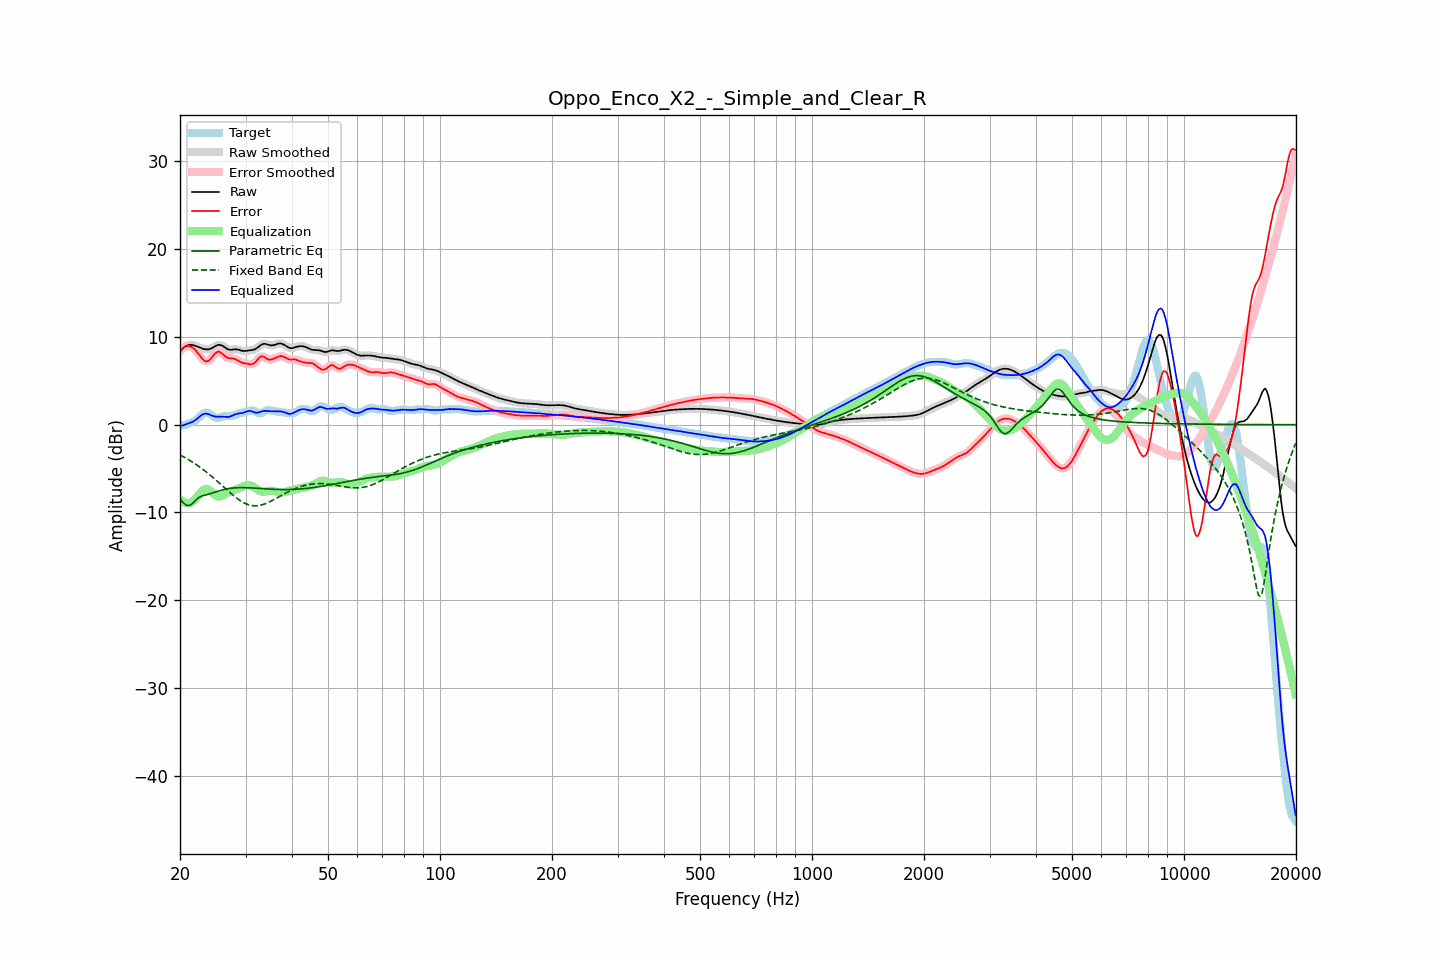

The table this chart was drawn from, first rows:
frequency, raw, error, smoothed, error_smoothed, equalization, parametric_eq, fixed_band_eq, equalized_raw, equalized_smoothed, target
20.00, 8.37, 8.48, 8.36, 8.47, -8.50, -8.42, -3.45, -0.13, -0.13, -0.11
20.20, 8.55, 8.63, 8.56, 8.65, -8.66, -8.66, -3.54, -0.11, -0.10, -0.08
20.40, 8.71, 8.77, 8.72, 8.78, -8.79, -8.89, -3.64, -0.07, -0.06, -0.06
20.61, 8.87, 8.90, 8.86, 8.88, -8.87, -9.04, -3.74, -0.00, -0.01, -0.03
20.81, 8.98, 8.95, 8.98, 8.95, -8.92, -9.18, -3.84, 0.06, 0.06, 0.03
21.02, 9.06, 8.96, 9.06, 8.97, -8.94, -9.20, -3.95, 0.12, 0.13, 0.10
21.23, 9.11, 8.95, 9.10, 8.94, -8.92, -9.21, -4.06, 0.19, 0.19, 0.16
21.44, 9.11, 8.88, 9.11, 8.88, -8.86, -9.08, -4.17, 0.25, 0.25, 0.23
21.66, 9.07, 8.76, 9.08, 8.77, -8.73, -8.95, -4.29, 0.34, 0.34, 0.31
21.87, 9.03, 8.62, 9.03, 8.61, -8.57, -8.76, -4.41, 0.46, 0.45, 0.41
22.09, 8.96, 8.42, 8.96, 8.42, -8.37, -8.57, -4.53, 0.59, 0.59, 0.54
22.31, 8.89, 8.19, 8.89, 8.19, -8.15, -8.42, -4.66, 0.74, 0.74, 0.70
22.54, 8.81, 7.95, 8.81, 7.94, -7.92, -8.27, -4.78, 0.89, 0.89, 0.87
22.76, 8.74, 7.70, 8.74, 7.70, -7.71, -8.18, -4.92, 1.04, 1.03, 1.04
22.99, 8.68, 7.48, 8.68, 7.49, -7.52, -8.10, -5.05, 1.15, 1.15, 1.20
23.22, 8.63, 7.32, 8.63, 7.32, -7.39, -8.05, -5.19, 1.23, 1.23, 1.31
23.45, 8.59, 7.23, 8.59, 7.23, -7.33, -8.00, -5.33, 1.26, 1.26, 1.36
23.69, 8.58, 7.22, 8.58, 7.23, -7.34, -7.95, -5.48, 1.24, 1.24, 1.36
23.92, 8.60, 7.31, 8.60, 7.31, -7.42, -7.91, -5.63, 1.18, 1.19, 1.29
24.16, 8.66, 7.47, 8.66, 7.48, -7.55, -7.85, -5.78, 1.10, 1.11, 1.18
24.40, 8.74, 7.69, 8.75, 7.70, -7.72, -7.79, -5.93, 1.03, 1.03, 1.05
24.65, 8.85, 7.94, 8.85, 7.93, -7.89, -7.73, -6.09, 0.97, 0.96, 0.91
24.89, 8.96, 8.15, 8.96, 8.14, -8.03, -7.67, -6.25, 0.93, 0.93, 0.81
25.14, 9.04, 8.27, 9.05, 8.28, -8.14, -7.61, -6.41, 0.90, 0.91, 0.77
25.39, 9.10, 8.34, 9.09, 8.32, -8.18, -7.55, -6.57, 0.92, 0.91, 0.76
25.65, 9.08, 8.26, 9.08, 8.27, -8.17, -7.50, -6.74, 0.91, 0.91, 0.82
25.91, 9.03, 8.14, 9.03, 8.14, -8.11, -7.44, -6.90, 0.92, 0.91, 0.89
26.16, 8.93, 7.98, 8.92, 7.98, -8.02, -7.40, -7.07, 0.91, 0.91, 0.95
26.43, 8.80, 7.81, 8.80, 7.82, -7.91, -7.36, -7.23, 0.89, 0.89, 0.99
26.69, 8.68, 7.69, 8.68, 7.69, -7.80, -7.32, -7.40, 0.88, 0.88, 0.99
26.96, 8.58, 7.60, 8.59, 7.61, -7.70, -7.29, -7.56, 0.88, 0.89, 0.98
27.23, 8.53, 7.57, 8.54, 7.57, -7.61, -7.26, -7.72, 0.92, 0.93, 0.96
27.50, 8.54, 7.56, 8.54, 7.56, -7.54, -7.23, -7.88, 0.99, 0.99, 0.97
27.77, 8.56, 7.55, 8.56, 7.54, -7.48, -7.22, -8.04, 1.07, 1.07, 1.01
28.05, 8.58, 7.51, 8.58, 7.50, -7.43, -7.20, -8.19, 1.16, 1.15, 1.08
28.33, 8.58, 7.42, 8.58, 7.42, -7.37, -7.19, -8.33, 1.22, 1.22, 1.17
28.62, 8.56, 7.32, 8.56, 7.32, -7.30, -7.18, -8.47, 1.26, 1.26, 1.25
28.90, 8.51, 7.20, 8.51, 7.20, -7.23, -7.17, -8.59, 1.29, 1.28, 1.31
29.19, 8.46, 7.11, 8.46, 7.11, -7.15, -7.17, -8.72, 1.31, 1.31, 1.35
29.48, 8.41, 7.03, 8.42, 7.04, -7.07, -7.17, -8.82, 1.34, 1.35, 1.38
29.78, 8.40, 7.00, 8.40, 7.00, -6.99, -7.17, -8.92, 1.41, 1.41, 1.40
30.08, 8.41, 6.97, 8.41, 6.97, -6.93, -7.18, -9.01, 1.47, 1.48, 1.44
30.38, 8.44, 6.95, 8.44, 6.94, -6.90, -7.18, -9.08, 1.54, 1.54, 1.49
30.68, 8.47, 6.91, 8.46, 6.91, -6.90, -7.19, -9.14, 1.58, 1.57, 1.56
30.99, 8.49, 6.89, 8.49, 6.89, -6.93, -7.20, -9.19, 1.56, 1.55, 1.60
31.30, 8.51, 6.90, 8.51, 6.91, -7.01, -7.21, -9.22, 1.50, 1.50, 1.61
31.61, 8.55, 6.99, 8.56, 7.00, -7.12, -7.22, -9.24, 1.43, 1.44, 1.57
31.93, 8.62, 7.14, 8.63, 7.16, -7.25, -7.23, -9.24, 1.38, 1.39, 1.48
32.24, 8.75, 7.36, 8.75, 7.37, -7.37, -7.25, -9.23, 1.38, 1.38, 1.39
32.57, 8.89, 7.59, 8.89, 7.57, -7.49, -7.26, -9.21, 1.41, 1.41, 1.31
32.89, 9.04, 7.75, 9.04, 7.73, -7.57, -7.27, -9.18, 1.47, 1.46, 1.30
33.22, 9.15, 7.79, 9.15, 7.79, -7.63, -7.28, -9.13, 1.52, 1.52, 1.36
33.55, 9.22, 7.76, 9.21, 7.75, -7.65, -7.30, -9.07, 1.57, 1.56, 1.45
33.89, 9.21, 7.64, 9.21, 7.65, -7.63, -7.31, -9.00, 1.58, 1.57, 1.57
34.23, 9.16, 7.53, 9.16, 7.53, -7.59, -7.32, -8.93, 1.57, 1.57, 1.64
34.57, 9.10, 7.43, 9.10, 7.44, -7.55, -7.33, -8.85, 1.55, 1.55, 1.67
34.92, 9.05, 7.40, 9.06, 7.41, -7.52, -7.34, -8.76, 1.53, 1.54, 1.65
35.27, 9.04, 7.44, 9.04, 7.43, -7.51, -7.35, -8.67, 1.53, 1.53, 1.60
35.62, 9.06, 7.50, 9.06, 7.50, -7.54, -7.36, -8.57, 1.52, 1.53, 1.56
35.97, 9.11, 7.58, 9.11, 7.58, -7.59, -7.37, -8.47, 1.52, 1.53, 1.53
... 635 more rows
